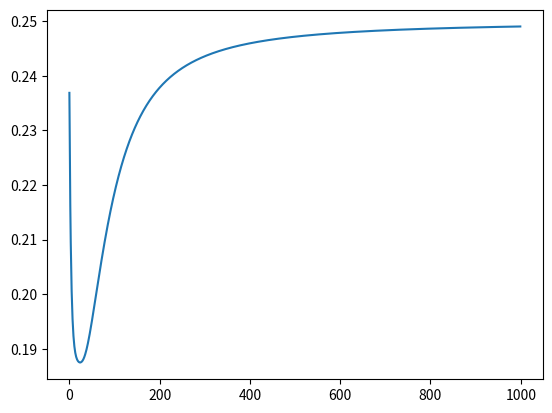

Write the Python code that produced this figure.
#class versio of train_and_gate.py
import numpy as np 
import matplotlib.pyplot as plt

class Logic_gate():
    def __init__(self):
        np.random.seed(13)
        self.W=np.random.randn(1,2)
        self.B=np.random.randn(1,1)
    def forward(self, x):
        return self.W@x+self.B
    def sigmoid(self, x):
        return 1/(1+np.exp(-x))
    def y_pred(self, X):
        y_p=(self.W)@X +self.B
        return int(y_p>0.5)

    def train(self, X,y):
        #X column-stacked input, 2d ndarray
        #y target column, 2d ndarray
        lr=0.5
        epochs=5000
        losses=[]
        xaxis=[]
        Ws=[]
        print('initial loss', (y-self.sigmoid(self.W@X +self.B))**2,((y-self.sigmoid(self.W@X +self.B))**2).mean())
        for epoch in range(epochs):
            y_=self.W@X +self.B
            y_p=self.sigmoid(y_)  #element by element 로 처리되나 확인할것. 
            loss=np.mean((y-y_p)**2)
            # loss=((y-y_p)**2).mean()
            losses.append(loss)
            xaxis.append(epoch)
            Ws.append(self.W)
            # print(epoch, loss, self.W[0,:])
            dW=-2*y_p*(y-y_p)*y_p*(1-y_p)@ X.T
            # dB=-2*y_p*(y-y_p)*y_p*(1-y_p) @ np.ones((1,4)).T
            dB=-2*y_p*(y-y_p)*y_p*(1-y_p) @ np.ones_like(y).T
            self.W+=-lr*dW
            self.B+=-lr*dB
            # print('loss', (y-self.sigmoid(self.W@X +self.B))**2,((y-self.sigmoid(self.W@X +self.B))**2).mean())
        plt.plot(xaxis, losses)
        plt.show()

    def train2(self, X,y):
        #X column-stacked input, 2d ndarray
        #y target column, 2d ndarray
        #update weight for each sample, 
        # cf. train1은 모든 sample에 대해서 dW, dB의 average를 사용

        lr=0.5
        epochs=1000
        losses=[]
        xaxis=[]
        Ws=[]
        print('initial y_p',self.sigmoid(self.W@X +self.B))
        print('initial loss', (y-self.sigmoid(self.W@X +self.B))**2)
        
        for epoch in range(epochs):
            
            for i,(x_1d,y_1d) in enumerate(zip(X.T,y.T)):
                x_1d_r=np.reshape(x_1d, (2,1)) #(2,1)-> (len(X),1)
                y_1d_c=np.reshape(y_1d, (1,1))
                # y_=self.W@x_1d_r +self.B
                y_p=self.sigmoid(self.W@x_1d_r +self.B)
                loss=(y-self.sigmoid(self.W@X +self.B))**2
            
                # Ws.append(self.W)
                # print(epoch, loss, self.W[0,:])
                dW=-2*y_p*(y_1d_c-y_p)*y_p*(1-y_p)@ x_1d_r.T  
                dB=-2*y_p*(y_1d_c-y_p)*y_p*(1-y_p) @ np.ones_like(y_1d_c).T
                self.W+=-lr*dW
                self.B+=-lr*dB
                if epoch %1==0:
                    # print(epoch, loss, self.W[0,:])
                    # print('loss', (y-self.sigmoid(self.W@X +self.B))**2,((y-self.sigmoid(self.W@X +self.B))**2).mean())
                    # print(epoch,'loss',(y-self.sigmoid(self.W@X +self.B))**2)
                    pass
            if epoch %100==0:
                pass
                # print(epoch, 'loss', (y-self.sigmoid(self.W@X +self.B))**2)
            loss=((y-y_p)**2).mean()
            # print(loss)
            losses.append(loss)
            xaxis.append(epoch)
        plt.plot(xaxis, losses)


#more readable way for input 
x1=np.array([1,1], dtype=float)
x2=np.array([1,0], dtype=float)
x3=np.array([0,1], dtype=float)
x4=np.array([0,0], dtype=float)
X=np.column_stack((x1,x2,x3,x4))
y=np.array([1,0,0,0], dtype=float) #AND gate

g=Logic_gate()

print('weight before train', g.W, g.B)
print('y  y_pred  y_target')
for x,y_ in zip(X.T,y):
    x=np.reshape(x, (2,1))
    print(g.forward(x),g.y_pred(x), y_)

g.train2(X, y)

print('weigh after train', g.W, g.B)

for x,y_ in zip(X.T,y):
    x=np.reshape(x, (2,1))
    print(g.forward(x),g.y_pred(x), y_)

plt.show()

